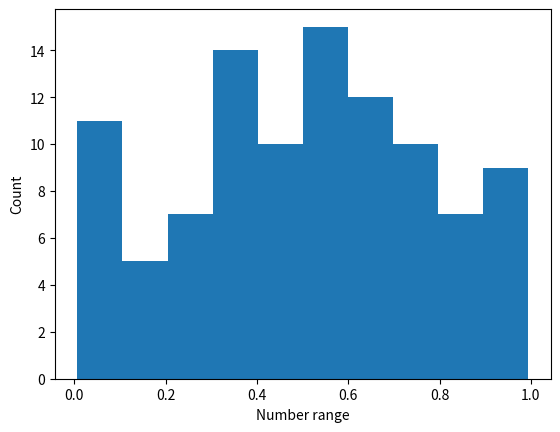

This chart was generated by the following Python code:
import matplotlib.pylab as plt
import random
SAMPLE_SIZE = 100
# seed random generator
# if no argument provided
# uses system current time
random.seed()
# store generated random values here
real_rand_vars = []
# pick some random values
real_rand_vars = [random.random() for val in range(SAMPLE_SIZE)]
# create histogram from data in 10 buckets
plt.hist(real_rand_vars, 10)
# define x and y labels
plt.xlabel("Number range")
plt.ylabel("Count")
# show figure
plt.show()